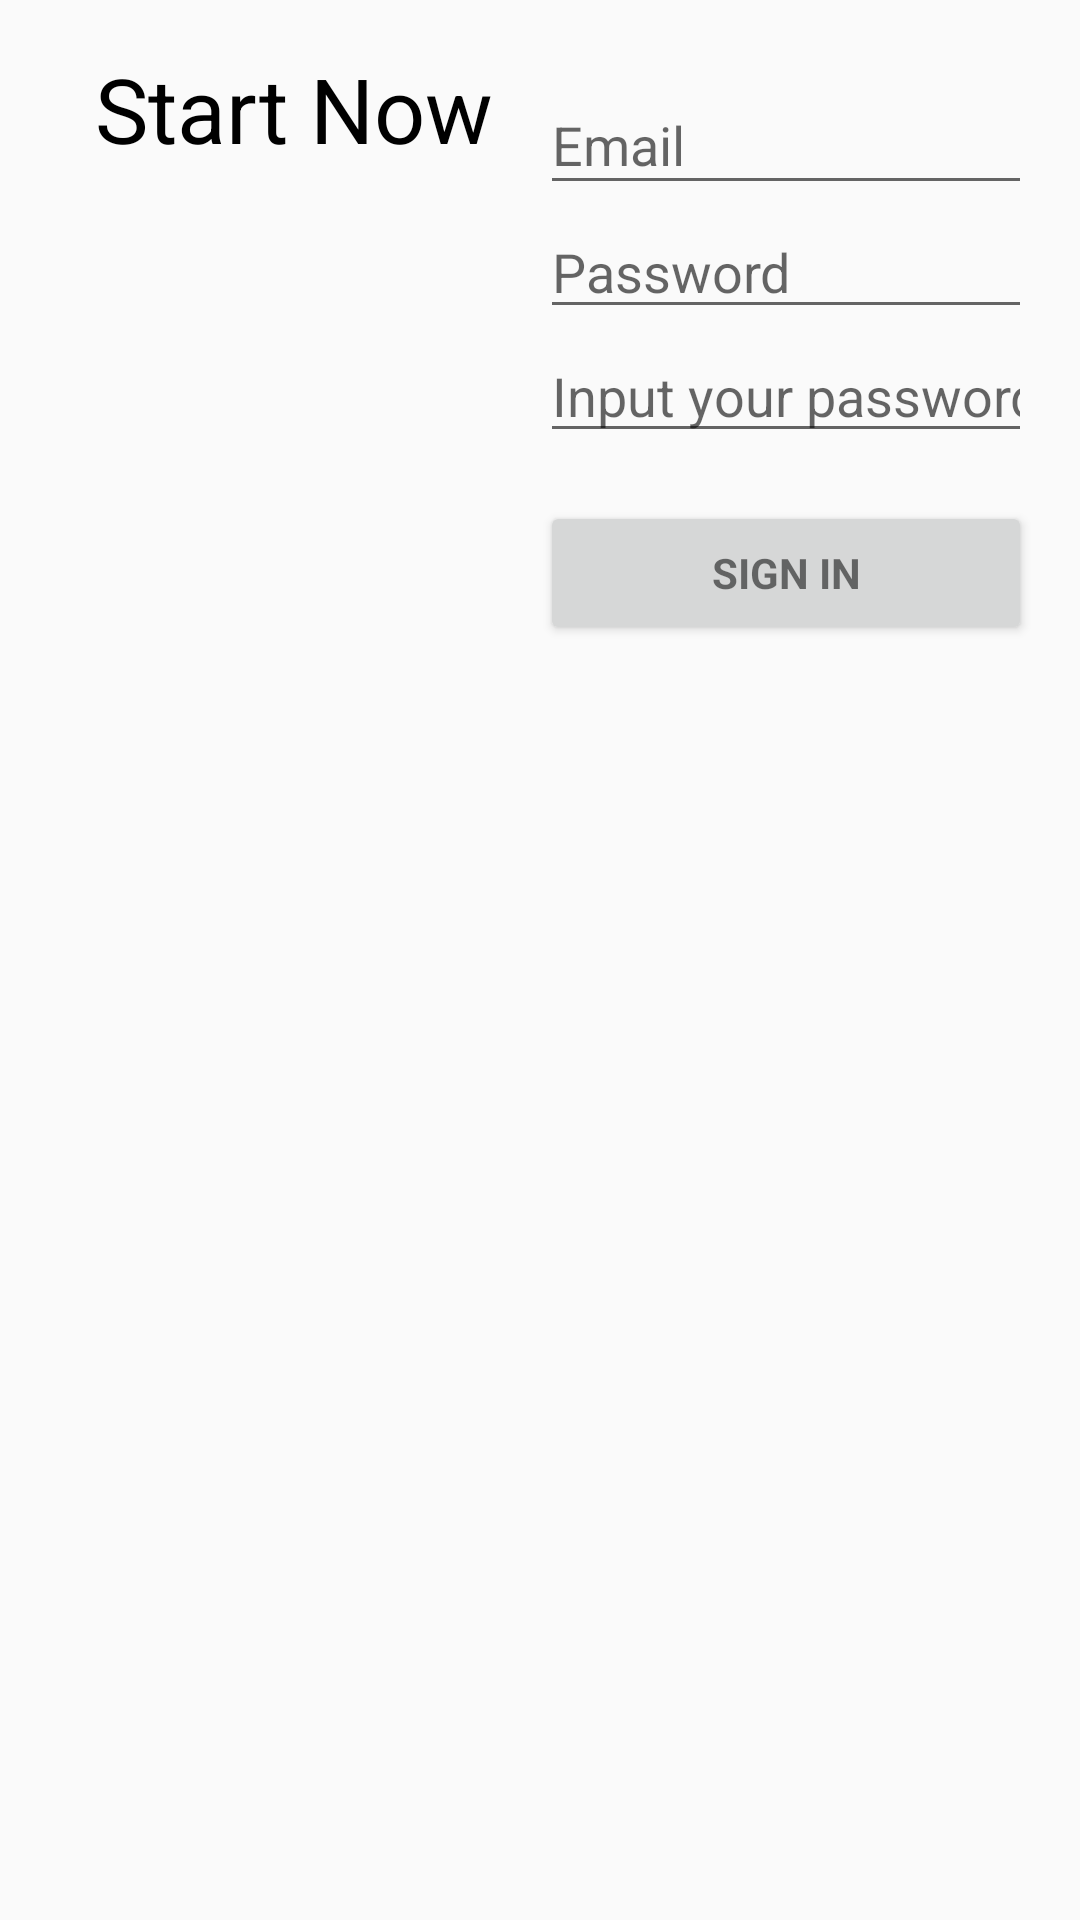

Reconstruct the res/layout file that produces this screen, plus the resources it refers to.
<!-- AndroidManifest.xml: application theme AppTheme -->
<!-- res/layout/activity_register.xml -->
<?xml version="1.0" encoding="utf-8"?>
<LinearLayout xmlns:android="http://schemas.android.com/apk/res/android"
    xmlns:tools="http://schemas.android.com/tools"
    android:id="@+id/activity_register"
    android:layout_width="match_parent"
    android:layout_height="match_parent"
    android:paddingBottom="@dimen/activity_vertical_margin"
    android:paddingLeft="@dimen/activity_horizontal_margin"
    android:paddingRight="@dimen/activity_horizontal_margin"
    android:paddingTop="@dimen/activity_vertical_margin"
    tools:context="scut218.pisces.view.RegisterActivity">
    <ProgressBar
        android:id="@+id/register_progress"
        style="?android:attr/progressBarStyleLarge"
        android:layout_width="wrap_content"
        android:layout_height="wrap_content"
        android:layout_marginBottom="8dp"
        android:visibility="gone" />
    <RelativeLayout
        android:layout_width="match_parent"
        android:layout_height="wrap_content"
        android:layout_weight="0.5">
        <TextView
            android:layout_width="match_parent"
            android:layout_height="wrap_content"
            android:layout_centerInParent="true"
            android:text="Start Now"
            android:gravity="center"
            android:textSize="30sp"
            android:textColor="@color/black"/>
    </RelativeLayout>
    <ScrollView
        android:id="@+id/register_form"
        android:layout_width="match_parent"
        android:layout_height="wrap_content"
        android:layout_weight="0.5">

        <LinearLayout
            android:id="@+id/email_login_form"
            android:layout_width="match_parent"
            android:layout_height="wrap_content"
            android:orientation="vertical">

            <android.support.design.widget.TextInputLayout
                android:layout_width="match_parent"
                android:layout_height="wrap_content">

                <AutoCompleteTextView
                    android:id="@+id/register_id"
                    android:layout_width="match_parent"
                    android:layout_height="wrap_content"
                    android:hint="@string/prompt_email"
                    android:inputType="textEmailAddress"
                    android:maxLines="1"
                    android:singleLine="true" />

            </android.support.design.widget.TextInputLayout>
            <EditText
                android:id="@+id/register_password"
                android:layout_width="match_parent"
                android:layout_height="wrap_content"
                android:hint="@string/prompt_new_pw"
                android:imeActionId="@+id/login"
                android:imeActionLabel="@string/action_sign_in_short"
                android:imeOptions="actionUnspecified"
                android:inputType="textPassword"
                android:maxLines="1"/>
            <EditText
                android:id="@+id/register_double_check"
                android:layout_width="match_parent"
                android:layout_height="wrap_content"
                android:hint="@string/prompt_check_pw"
                android:imeActionId="@+id/login"
                android:imeActionLabel="@string/action_sign_in_short"
                android:imeOptions="actionUnspecified"
                android:inputType="textPassword"
                android:maxLines="1"/>

            <Button
                android:id="@+id/register_button"
                style="?android:textAppearanceSmall"
                android:layout_width="match_parent"
                android:layout_height="wrap_content"
                android:layout_marginTop="16dp"
                android:text="@string/action_sign_in"
                android:textStyle="bold" />

        </LinearLayout>
    </ScrollView>
</LinearLayout>
<!-- resources referenced by this layout -->
<resources>
  <color name="black">#000000</color>
  <dimen name="activity_horizontal_margin">16dp</dimen>
  <dimen name="activity_vertical_margin">16dp</dimen>
  <string name="action_sign_in">Sign in</string>
  <string name="action_sign_in_short">Sign in</string>
  <string name="prompt_check_pw">Input your password again</string>
  <string name="prompt_email">Email</string>
  <string name="prompt_new_pw">Password</string>
  <style name="AppTheme" parent="Theme.AppCompat.Light.DarkActionBar">
          
          <item name="windowActionBar">false</item>
          
          <item name="windowNoTitle">true</item>
          <item name="colorPrimary">#787D7B</item>
          <item name="colorPrimaryDark">#1C1C1C</item>
          <item name="colorAccent">#6E552F</item>
      </style>
</resources>
